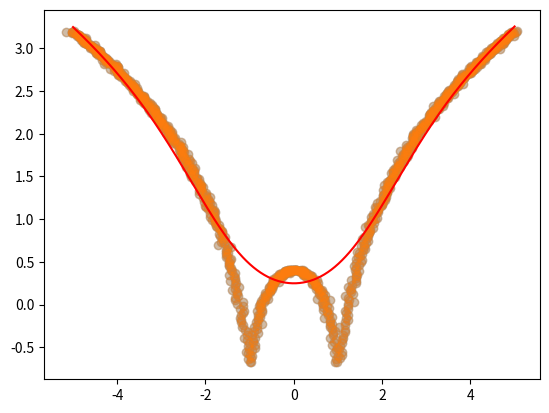

Write Python code to recreate this figure.
import numpy as np
import matplotlib.pyplot as plt
x = np.linspace(-5, 5, 1000)
y = np.log(np.abs((x ** 2) - 1) + 0.5)
x = x + np.random.normal(scale=0.05, size=1000) 
plt.scatter(x, y, alpha=0.3)
def local_regression(x0, x, y, tau): 
    x0 = np.r_[1, x0]
    x = np.c_[np.ones(len(x)), x]
    xw =x.T * radial_kernel(x0, x, tau) 
    beta = np.linalg.pinv(xw @ x) @ xw @ y 
    return x0 @ beta

def radial_kernel(x0, x, tau):
    return np.exp(np.sum((x - x0) ** 2, axis=1) / (-2 * tau ** 2))

def plot_lr(tau):
    domain = np.linspace(-5, 5, num=500)
    pred = [local_regression(x0, x, y, tau) for x0 in domain] 
    plt.scatter(x, y, alpha=0.3)
    plt.plot(domain, pred, color="red") 
    return plt

plot_lr(1).show()
